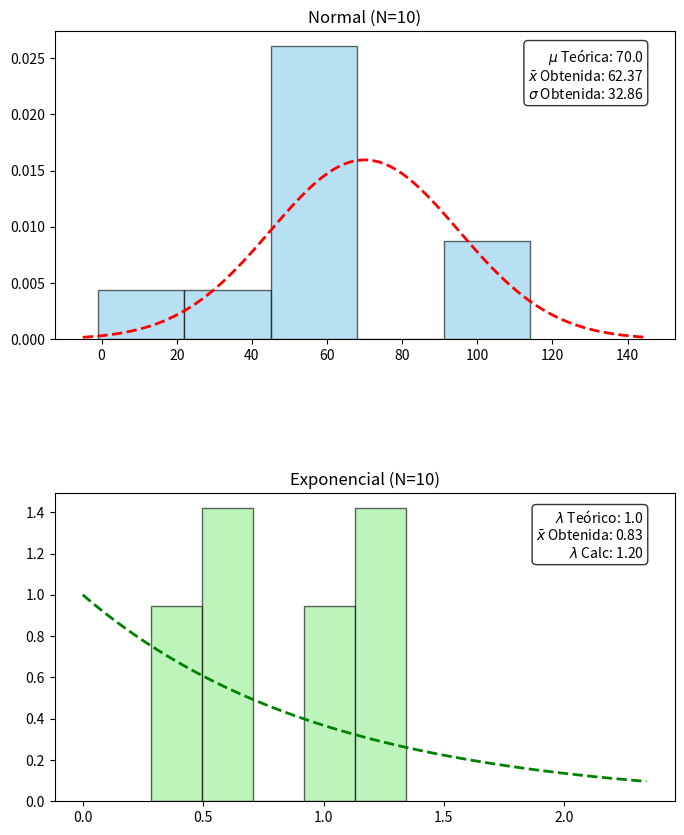

The script that saved this image:
import numpy as np
import matplotlib.pyplot as plt
import os

# --- 1. Configuración ---
SAMPLES = 10          # Muestra pequeña
MU_NORM = 70.0
SIGMA_NORM = 25.0
LAMBDA_EXP = 1.0
SCALE_EXP = 1.0 / LAMBDA_EXP

FILENAME = "resultados_simulacion.txt"

class SimulationEngine:
    @staticmethod
    def run_normal(n, mu, sigma):
        return np.random.normal(mu, sigma, n)

    @staticmethod
    def run_exponential(n, scale):
        return np.random.exponential(scale, n)

    @staticmethod
    def get_stats(data):
        return {
            "Media": np.mean(data),
            "Desv": np.std(data, ddof=1), # Muestral
            "Min": np.min(data),
            "Max": np.max(data),
            "Data": data
        }

def save_results_to_file(s_norm, s_exp):
    """Guarda los resultados en un archivo de texto persistente"""
    with open(FILENAME, "w", encoding='utf-8') as f:
        f.write("=== REPORTE DE SIMULACIÓN (Montecarlo) ===\n")
        f.write(f"Muestras por experimento: {SAMPLES}\n\n")
        
        f.write(f"--- DISTRIBUCIÓN NORMAL (Teórico: Mean=70) ---\n")
        f.write(f"Datos: {np.round(s_norm['Data'], 2)}\n")
        f.write(f"Media Muestral: {s_norm['Media']:.4f}\n")
        f.write(f"Desv. Std:      {s_norm['Desv']:.4f}\n")
        f.write(f"Rango:          {s_norm['Min']:.2f} a {s_norm['Max']:.2f}\n\n")
        
        f.write(f"--- DISTRIBUCIÓN EXPONENCIAL (Teórico: Lambda=1) ---\n")
        f.write(f"Datos: {np.round(s_exp['Data'], 2)}\n")
        f.write(f"Media Muestral: {s_exp['Media']:.4f}\n")
        f.write(f"Lambda Calc:    {1.0/s_exp['Media']:.4f}\n")
        
    print(f"\n[SISTEMA] Datos guardados exitosamente en: {FILENAME}")

def plot_with_stats(d_norm, d_exp, s_norm, s_exp):
    fig, (ax1, ax2) = plt.subplots(2, 1, figsize=(8, 10))
    plt.subplots_adjust(hspace=0.5)

    # --- GRÁFICO 1: NORMAL ---
    ax1.hist(d_norm, bins=5, density=True, alpha=0.6, color='skyblue', edgecolor='black')
    
    # Curva Teórica
    x_plot = np.linspace(MU_NORM - 3*SIGMA_NORM, MU_NORM + 3*SIGMA_NORM, 100)
    pdf_norm = (1/(SIGMA_NORM * np.sqrt(2 * np.pi))) * np.exp(-0.5 * ((x_plot - MU_NORM) / SIGMA_NORM)**2)
    ax1.plot(x_plot, pdf_norm, 'r--', linewidth=2)
    
    # **ESTADÍSTICOS EN PANTALLA**
    stats_text_norm = (f"$\\mu$ Teórica: {MU_NORM}\n"
                       f"$\\bar{{x}}$ Obtenida: {s_norm['Media']:.2f}\n"
                       f"$\\sigma$ Obtenida: {s_norm['Desv']:.2f}")
    # Caja de texto en la esquina superior derecha del gráfico
    ax1.text(0.95, 0.95, stats_text_norm, transform=ax1.transAxes, fontsize=10,
             verticalalignment='top', horizontalalignment='right',
             bbox=dict(boxstyle='round', facecolor='white', alpha=0.8))
    
    ax1.set_title(f'Normal (N={SAMPLES})')

    # --- GRÁFICO 2: EXPONENCIAL ---
    ax2.hist(d_exp, bins=5, density=True, alpha=0.6, color='lightgreen', edgecolor='black')
    
    # Curva Teórica
    x_exp = np.linspace(0, max(d_exp)+1, 100)
    pdf_exp = LAMBDA_EXP * np.exp(-LAMBDA_EXP * x_exp)
    ax2.plot(x_exp, pdf_exp, 'g--', linewidth=2)

    # **ESTADÍSTICOS EN PANTALLA**
    stats_text_exp = (f"$\\lambda$ Teórico: {LAMBDA_EXP}\n"
                      f"$\\bar{{x}}$ Obtenida: {s_exp['Media']:.2f}\n"
                      f"$\\lambda$ Calc: {(1/s_exp['Media']):.2f}")
    
    ax2.text(0.95, 0.95, stats_text_exp, transform=ax2.transAxes, fontsize=10,
             verticalalignment='top', horizontalalignment='right',
             bbox=dict(boxstyle='round', facecolor='white', alpha=0.8))

    ax2.set_title(f'Exponencial (N={SAMPLES})')

    print("[SISTEMA] Generando gráficos con etiquetas...")
    plt.show()

# --- EJECUCIÓN ---

# 1. Generar
data_n = SimulationEngine.run_normal(SAMPLES, MU_NORM, SIGMA_NORM)
data_e = SimulationEngine.run_exponential(SAMPLES, SCALE_EXP)

# 2. Calcular
stats_n = SimulationEngine.get_stats(data_n)
stats_e = SimulationEngine.get_stats(data_e)

# 3. GUARDAR EN ARCHIVO (Persistencia 1)
save_results_to_file(stats_n, stats_e)

# 4. GRAFICAR CON DATOS (Persistencia 2)
plot_with_stats(data_n, data_e, stats_n, stats_e)
